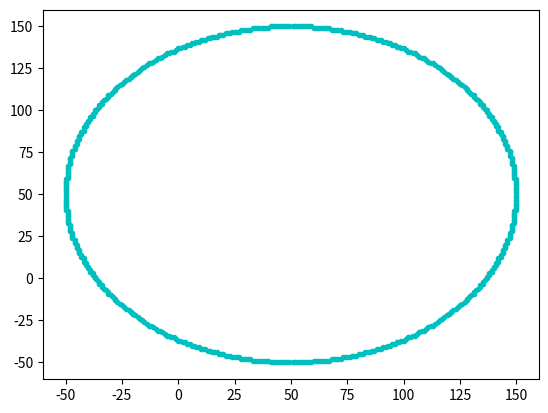

Python code for this plot:
import matplotlib.pyplot as plt
r=100
x=0
y=r
m=50
n=50
a=[]
b=[]
d = 1-r
while(x<y):
    i=0
    if (d<0):
        d = d+(2*x)+3
        x=x+1
    else:
        d = d+(2*(x-y))+5
        x=x+1
        y=y-1
    a.append(x+m)
    b.append(y+n)
    a.append(y+m)
    b.append(x+n)
    a.append(-y+m)
    b.append(x+n)
    a.append(-x+m)
    b.append(y+n)
    a.append(-x+m)
    b.append(-y+n)
    a.append(-y+m)
    b.append(-x+n)
    a.append(y+m)
    b.append(-x+n)
    a.append(x+m)
    b.append(-y+n)
    
    
    
plt.plot(a,b,'c.')
# here just points has been plotted , not joined



# plt.plot(x+m,y+n)
# plt.plot(y+m,x+n)
# plt.plot(-y+m,x+n)
# plt.plot(-x+m,y+n)
# plt.plot(-x+m,-y+n)
# plt.plot(-y+m,-x+n)
# plt.plot(y+m,-x+n)
# plt.plot(x+m,-y+n)